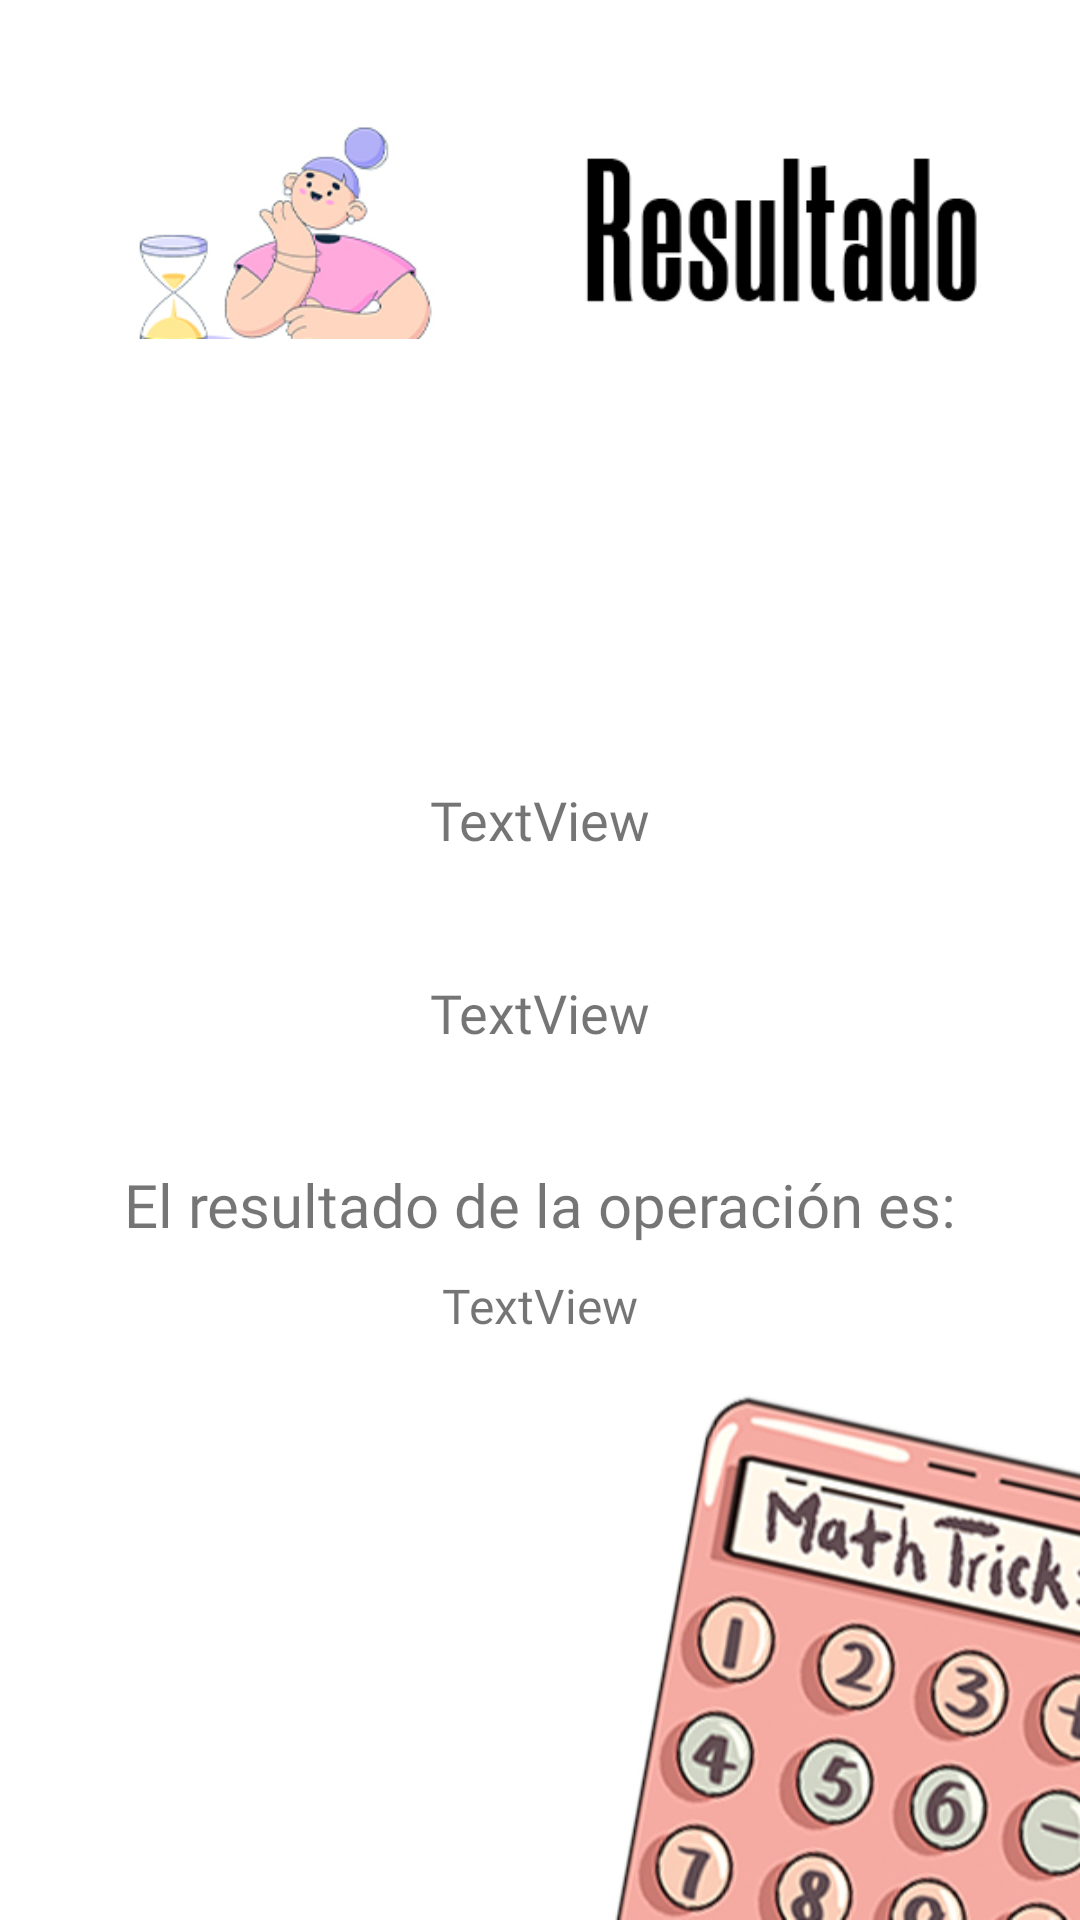

This screen was rendered from an Android layout file. Write that file and the resources it references.
<!-- AndroidManifest.xml: application theme Theme.Practica1 -->
<!-- res/layout/activity_results_screen.xml -->
<?xml version="1.0" encoding="utf-8"?>
<androidx.constraintlayout.widget.ConstraintLayout xmlns:android="http://schemas.android.com/apk/res/android"
    xmlns:app="http://schemas.android.com/apk/res-auto"
    xmlns:tools="http://schemas.android.com/tools"
    android:layout_width="match_parent"
    android:layout_height="match_parent"
    android:background="@drawable/background_result"
    android:padding="16dp"
    tools:context=".Results_screen">

    <TextView
        android:id="@+id/tvFormula"
        android:layout_width="wrap_content"
        android:layout_height="wrap_content"
        android:fontFamily="@font/biorhyme"
        app:layout_constraintBottom_toBottomOf="parent"
        app:layout_constraintEnd_toEndOf="parent"
        app:layout_constraintHorizontal_bias="0.501"
        app:layout_constraintStart_toStartOf="parent"
        app:layout_constraintTop_toBottomOf="@+id/imageView"
        app:layout_constraintVertical_bias="0.01999998"
        tools:text="Descripcion de la formula"/>

    <TextView
        android:id="@+id/tvVarA_titulo"
        android:layout_width="wrap_content"
        android:layout_height="wrap_content"
        android:fontFamily="@font/biorhyme_bold"
        android:text="TextView"
        android:textSize="18sp"
        app:layout_constraintBottom_toBottomOf="parent"
        app:layout_constraintEnd_toEndOf="parent"
        app:layout_constraintStart_toStartOf="parent"
        app:layout_constraintTop_toTopOf="parent"
        app:layout_constraintVertical_bias="0.42000002"
        tools:text="Nombre de la variable A" />

    <TextView
        android:id="@+id/tvVarB_titulo"
        android:layout_width="wrap_content"
        android:layout_height="wrap_content"
        android:fontFamily="@font/biorhyme_bold"
        android:text="TextView"
        android:textSize="18sp"
        app:layout_constraintBottom_toBottomOf="parent"
        app:layout_constraintEnd_toEndOf="parent"
        app:layout_constraintStart_toStartOf="parent"
        app:layout_constraintTop_toTopOf="parent"
        app:layout_constraintVertical_bias="0.53"
        tools:text="Nombre de la variable B" />

    <TextView
        android:id="@+id/tvResultado_titulo"
        android:layout_width="wrap_content"
        android:layout_height="wrap_content"
        android:fontFamily="@font/biorhyme_bold"
        android:text="@string/resultado_titulo"
        android:textSize="20sp"
        app:layout_constraintBottom_toBottomOf="parent"
        app:layout_constraintEnd_toEndOf="parent"
        app:layout_constraintStart_toStartOf="parent"
        app:layout_constraintTop_toTopOf="parent"
        app:layout_constraintVertical_bias="0.64" />

    <TextView
        android:id="@+id/tvResultado"
        android:layout_width="wrap_content"
        android:layout_height="wrap_content"
        android:fontFamily="@font/biorhyme"
        android:text="TextView"
        android:textSize="16sp"
        app:layout_constraintBottom_toBottomOf="parent"
        app:layout_constraintEnd_toEndOf="parent"
        app:layout_constraintStart_toStartOf="parent"
        app:layout_constraintTop_toBottomOf="@+id/tvResultado_titulo"
        app:layout_constraintVertical_bias="0.050000012"
        tools:text="Aqui va el resultado de la formula" />

    <TextView
        android:id="@+id/tvVarA_Result"
        android:layout_width="wrap_content"
        android:layout_height="wrap_content"
        android:fontFamily="@font/biorhyme"
        android:textSize="16sp"
        app:layout_constraintBottom_toBottomOf="parent"
        app:layout_constraintEnd_toEndOf="parent"
        app:layout_constraintStart_toStartOf="parent"
        app:layout_constraintTop_toBottomOf="@+id/tvVarA_titulo"
        app:layout_constraintVertical_bias="0.01999998"
        tools:text="Variable A" />

    <TextView
        android:id="@+id/tvVarB_Result"
        android:layout_width="wrap_content"
        android:layout_height="wrap_content"
        android:fontFamily="@font/biorhyme"
        android:textSize="16sp"
        app:layout_constraintBottom_toBottomOf="parent"
        app:layout_constraintEnd_toEndOf="parent"
        app:layout_constraintStart_toStartOf="parent"
        app:layout_constraintTop_toBottomOf="@+id/tvVarB_titulo"
        app:layout_constraintVertical_bias="0.01999998"
        tools:text="Variable B"/>

    <ImageView
        android:id="@+id/imageView"
        android:layout_width="wrap_content"
        android:layout_height="wrap_content"
        app:layout_constraintBottom_toBottomOf="parent"
        app:layout_constraintEnd_toEndOf="parent"
        app:layout_constraintStart_toStartOf="parent"
        app:layout_constraintTop_toTopOf="parent"
        app:layout_constraintVertical_bias="0.0"
        app:srcCompat="@drawable/resultado_imagen" />

</androidx.constraintlayout.widget.ConstraintLayout>
<!-- resources referenced by this layout -->
<resources>
  <!-- drawable background_result: jpg bitmap (drawable, 73417 bytes) -->
  <!-- drawable resultado_imagen: jpg bitmap (drawable, 28811 bytes) -->
  <string name="resultado_titulo">El resultado de la operación es:</string>
  <style name="Theme.Practica1" parent="Theme.MaterialComponents.DayNight.DarkActionBar">
          
          <item name="colorPrimary">@color/pinck_app</item>
          <item name="colorPrimaryVariant">@color/purple_700</item>
          <item name="colorOnPrimary">@color/white</item>
          
          <item name="colorSecondary">@color/teal_200</item>
          <item name="colorSecondaryVariant">@color/teal_700</item>
          <item name="colorOnSecondary">@color/black</item>
          
          <item name="android:statusBarColor" tools:targetApi="l">?attr/colorPrimaryVariant</item>
          
      </style>
  <color name="pinck_app">#F5ABA2</color>
  <color name="purple_700">#FF3700B3</color>
  <color name="white">#FFFFFFFF</color>
  <color name="teal_200">#FF03DAC5</color>
  <color name="teal_700">#FF018786</color>
  <color name="black">#FF000000</color>
</resources>
